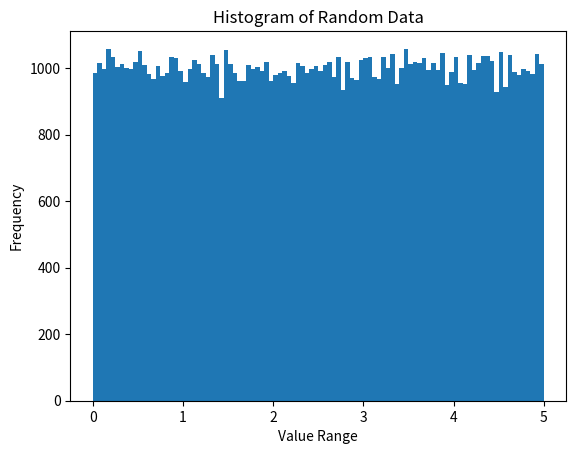

Here is the Python script that generated this plot:
#এলোমেলো ডেটাসেট তৈরি করা
#০ থেকে ৫ এর মধ্যে ২৫০টি এলোমেলো ভাসমান সংখ্যা তৈরি করুন:
"""
import numpy

x=numpy.random.uniform(0.0,5.0,20)

print(x)


#Draw a histogram:

import numpy
import matplotlib.pyplot as plt

x = numpy.random.uniform(0.0, 5.0, 20)

plt.hist(x,5)
plt.title("Histogram of Random Data")
plt.xlabel("Value Range")
plt.ylabel("Frequency")
plt.show()

"""

#Big Data Distribution

import numpy
import matplotlib.pyplot as plt

x=numpy.random.uniform(0.0,5.0,100000)

plt.hist(x,100)
plt.title("Histogram of Random Data")
plt.xlabel("Value Range")
plt.ylabel("Frequency")
plt.show()